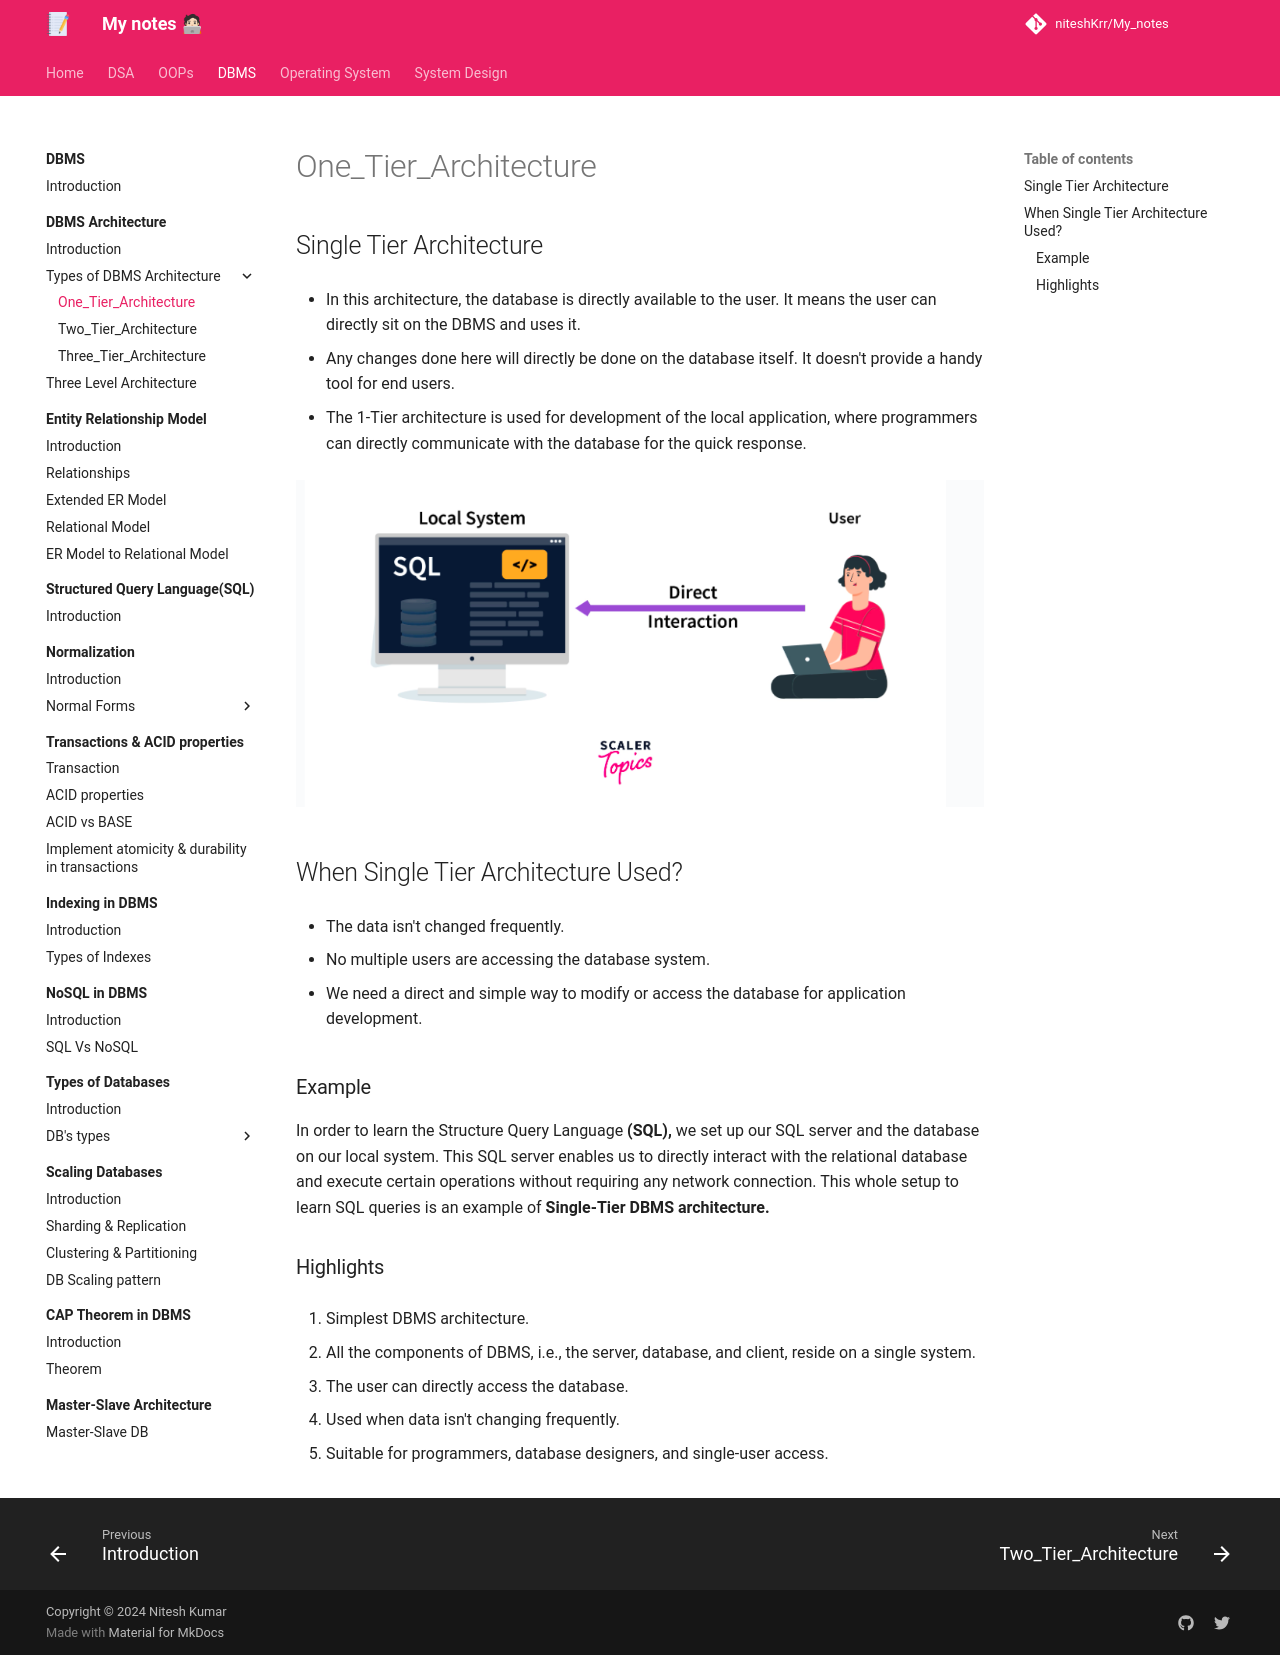

repository: niteshKrr/My_notes · page: dbms/dbms_architecture/types_of_architecture/One_Tier_Architecture/index.html · generator: mkdocs

# One_Tier_Architecture


## Single Tier Architecture

* In this architecture, the database is directly available to the user. It means the user can directly sit on the DBMS and uses it.

* Any changes done here will directly be done on the database itself. It doesn't provide a handy tool for end users.

* The 1-Tier architecture is used for development of the local application, where programmers can directly communicate with the database for the quick response.


![loading...](../../../images/dbms/dbms_architecture/single_tier.png)


## When Single Tier Architecture Used?

* The data isn't changed frequently.

* No multiple users are accessing the database system.

* We need a direct and simple way to modify or access the database for application development.


### Example

In order to learn the Structure Query Language **(SQL),** we set up our SQL server and the database on our local system. This SQL server enables us to directly interact with the relational database and execute certain operations without requiring any network connection. This whole setup to learn SQL queries is an example of **Single-Tier DBMS architecture.**



### Highlights

1. Simplest DBMS architecture.

2. All the components of DBMS, i.e., the server, database, and client, reside on a single system.

3. The user can directly access the database.

4. Used when data isn't changing frequently.

5. Suitable for programmers, database designers, and single-user access.
